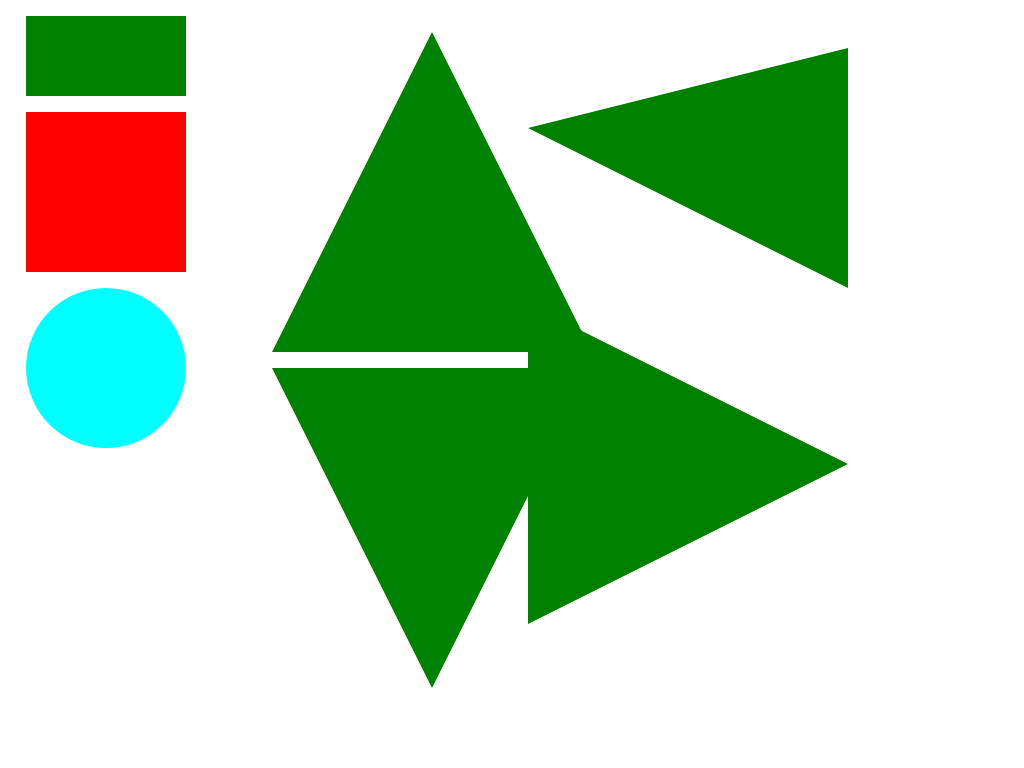

Write a web page that renders exactly this picture using CSS.

<!-- file: index.html -->
<!DOCTYPE html>
<html lang="en">
<head>
    <meta charset="UTF-8">
    <meta name="viewport" content="width=device-width, initial-scale=1.0">
    <title>CSS SHAPE</title>
    <link rel="stylesheet" href="style.css">
</head>
<body>
    <div class="main">
        <div class="container">
            <div class="rectangle"></div>
            <div class="Square"></div>
            <div class="circle"></div>
        </div>
        <div class="up-down">
            <div class="triangle-up"></div>
            <div class="triangle-down"></div>
        </div>
        <div class="left-right">
            <div class="triangle-left"></div>
            <div class="triangle-right"></div>
        </div>
    </div>
</body>
</html>

/* file: style.css */
*{
    margin: 0;
    padding: 0;
}

html{
    text-align: center;
}

.main{
    width: 100%;
    height: 10rem;
}

.container{
    width: 30%;
    height: 0;
    margin-left: 1%;
}

.up-down{
    width: 30%;
    height: 0;
    margin-left: 25%;

}

.left-right{
    width: 40%;
    height: 0;
    margin-left: 50%;
}


.rectangle{
    width: 10rem;
    height: 5rem;
    background-color: green;
    margin: 1rem;
}

.Square{
    width: 10rem;
    height: 10rem;
    background-color: red;
    margin: 1rem;
}

.circle{
    width: 10rem;
    height: 10rem;
    border-radius: 50%;
    background-color: aqua;
    margin: 1rem;
}

.triangle-up{
    width: 0;
    height: 0;
    border-left: 10rem solid transparent;
    border-right: 10rem solid transparent;
    border-bottom: 20rem solid green;
    margin: 1rem;
}

.triangle-down{
    width: 0;
    height: 0;
    border-left: 10rem solid transparent;
    border-right: 10rem solid transparent;
    border-top: 20rem solid green;
    margin: 1rem;
}

.triangle-left{
    width: 0;
    height: 0;
    border-top: 5rem solid transparent;
    border-right: 20rem solid green;
    border-bottom: 10rem solid transparent;
    margin: 1rem;
}

.triangle-right{
    width: 0;
    height: 0;
    border-left: 20rem solid green;
    border-top: 10rem solid transparent;
    border-bottom: 10rem solid transparent;
    margin: 1rem;
}
